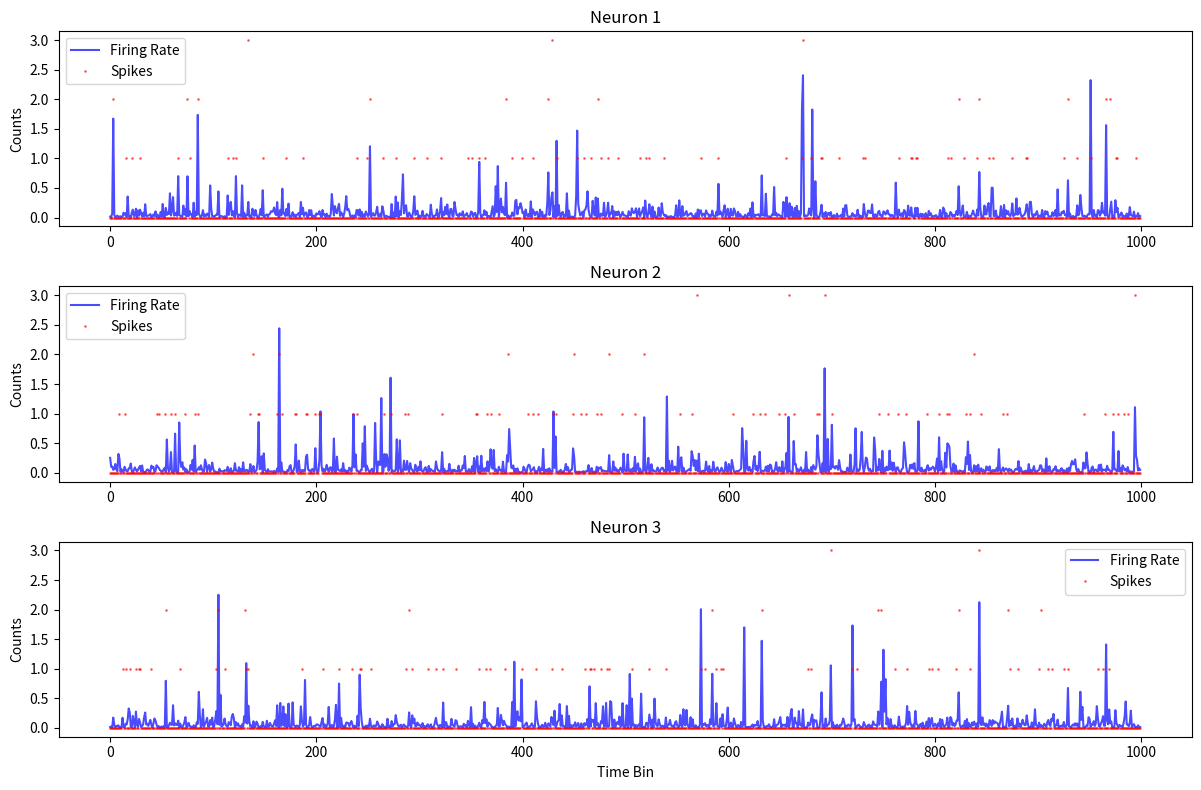

The matplotlib source for this figure:
import numpy as np
import warnings
from scipy.linalg import lstsq
import matplotlib.pyplot as plt


def computeFiringRate(x, C, b):
    """Compute the firing rate of a log-linear Poisson neuron model"""
    return np.exp(x @ C + b)


def updateBiasToMatchTargetFiringRate(
    currentRatePerBin, currentBias, targetRatePerBin=0.05
):
    # easy to find the bias to compensate for the change in firing rate due to changing C
    assert currentBias.size == currentRatePerBin.size
    return currentBias + np.log(targetRatePerBin / currentRatePerBin)


def scaleCforTargetSNR(latentTraj, C, b, targetRatePerBin, targetSNR, SNR_method):
    maxGain = 1.0
    for _ in range(20):
        SNR, _ = SNR_method(latentTraj, C * maxGain, b, targetRatePerBin)
        if SNR > targetSNR:
            break
        else:
            maxGain = maxGain * 1.5

    minGain = 0.5
    for _ in range(20):
        SNR, _ = SNR_method(latentTraj, C * minGain, b, targetRatePerBin)
        if SNR > targetSNR:
            minGain = minGain * 0.5
        else:
            break

    #  start the bisection search for the target SNR
    for _ in range(40):
        gain = (maxGain + minGain) / 2
        SNR, _ = SNR_method(latentTraj, C * gain, b, targetRatePerBin)
        if SNR > targetSNR:
            maxGain = gain
        elif SNR <= targetSNR:
            minGain = gain

    SNR, b = SNR_method(latentTraj, C * gain, b, targetRatePerBin)

    if (SNR - targetSNR) > 0.1 * np.abs(targetSNR):
        print(
            f"Warning: SNR reached is way greater than the target SNR {targetSNR}. SNR =",
            SNR,
        )
    if (SNR - targetSNR) < -0.1 * np.abs(targetSNR):
        print(
            f"Warning: SNR reached is less than the target SNR {targetSNR}. SNR =", SNR
        )

    return (C * gain), b, SNR


def compute_mutual_coherence(C):
    C_normalized = C / np.linalg.norm(C, axis=0)
    CC = C_normalized.T @ C_normalized

    return np.max(np.abs(CC - np.diag(np.diag(CC))))


def euclidean_proj_l1ball(v, s=1):
    """Compute the Euclidean projection on a L1-ball

    Solves the optimisation problem (using the algorithm from [1]):

        min_w 0.5 * || w - v ||_2^2 , s.t. || w ||_1 <= s

    Parameters
    ----------
    v: (n,) numpy array,
       n-dimensional vector to project

    s: int, optional, default: 1,
       radius of the L1-ball

    Returns
    -------
    w: (n,) numpy array,
       Euclidean projection of v on the L1-ball of radius s

    Notes
    -----
    Solves the problem by a reduction to the positive simplex case

    See also
    --------
    euclidean_proj_simplex
    """
    assert s > 0, "Radius s must be strictly positive (%d <= 0)" % s
    (n,) = v.shape  # will raise ValueError if v is not 1-D
    # compute the vector of absolute values
    u = np.abs(v)
    # check if v is already a solution
    if u.sum() <= s:
        # L1-norm is <= s
        return v
    # v is not already a solution: optimum lies on the boundary (norm == s)
    # project *u* on the simplex
    w = euclidean_proj_simplex(u, s=s)
    # compute the solution to the original problem on v
    w *= np.sign(v)
    return w


def euclidean_proj_simplex(v, s=1):
    """Compute the Euclidean projection on a positive simplex

    Solves the optimisation problem (using the algorithm from [1]):

        min_w 0.5 * || w - v ||_2^2 , s.t. \sum_i w_i = s, w_i >= 0

    Parameters
    ----------
    v: (n,) numpy array,
       n-dimensional vector to project

    s: int, optional, default: 1,
       radius of the simplex

    Returns
    -------
    w: (n,) numpy array,
       Euclidean projection of v on the simplex

    Notes
    -----
    The complexity of this algorithm is in O(n log(n)) as it involves sorting v.
    Better alternatives exist for high-dimensional sparse vectors (cf. [1])
    However, this implementation still easily scales to millions of dimensions.

    References
    ----------
    [1] Efficient Projections onto the .1-Ball for Learning in High Dimensions
        John Duchi, Shai Shalev-Shwartz, Yoram Singer, and Tushar Chandra.
        International Conference on Machine Learning (ICML 2008)
        http://www.cs.berkeley.edu/~jduchi/projects/DuchiSiShCh08.pdf
    """
    assert s > 0, "Radius s must be strictly positive (%d <= 0)" % s
    (n,) = v.shape  # will raise ValueError if v is not 1-D
    # check if we are already on the simplex
    if v.sum() == s and np.alltrue(v >= 0):
        # best projection: itself!
        return v
    # get the array of cumulative sums of a sorted (decreasing) copy of v
    u = np.sort(v)[::-1]
    cssv = np.cumsum(u)
    # get the number of > 0 components of the optimal solution
    rho = np.nonzero(u * np.arange(1, n + 1) > (cssv - s))[0][-1]
    # compute the Lagrange multiplier associated to the simplex constraint
    theta = (cssv[rho] - s) / (rho + 1.0)
    # compute the projection by thresholding v using theta
    w = (v - theta).clip(min=0)
    return w


def compute_SNR(latentTraj, C, b, targetRatePerBin):
    # note that the latentTraj is assumed to be of variance 1
    firing_rates = computeFiringRate(latentTraj, C, b)
    b = updateBiasToMatchTargetFiringRate(
        np.mean(firing_rates, axis=0), b, targetRatePerBin=targetRatePerBin
    )
    firing_rates = computeFiringRate(latentTraj, C, b)

    # U2E2 = _C_to_U2E2(C.T)
    # SNR = -10 * np.log10(np.mean(firing_rates**-1 @ U2E2))

    SNR = 0
    for i, firing_rate in enumerate(firing_rates):
        SNR += np.trace(np.linalg.inv(C @ np.diag(firing_rate) @ C.T))
    SNR = SNR / firing_rates.shape[0]
    SNR = 10 * np.log10(C.shape[0] / SNR)

    return SNR, b


def generate_random_loading_matrix(dLatent, dNeurons, pCoherence, pSparsity=0, C=None):
    # Constructing Low Mutual Coherence Matrix
    # via Direct Mutual Coherence Minimization (DMCM)
    # Lu, Canyi, Huan Li, and Zhouchen Lin. "Optimized projections for compressed sensing via direct mutual coherence minimization." Signal Processing 151 (2018): 45-55.
    if C is None:
        C = np.random.randn(dLatent, dNeurons)
        C = C * (np.random.rand(dLatent, dNeurons) > pSparsity)
        C /= np.linalg.norm(C, axis=0)

    T = 15
    K = 1000
    rho = 0.5
    eta = 1.1
    lbda = 0.9
    alpha = lbda * rho

    coh = compute_mutual_coherence(C)
    for _ in range(T):
        for _ in range(K):
            coh = compute_mutual_coherence(C)
            if coh < pCoherence:
                C /= np.linalg.norm(C, axis=0)
                return C

            VV = (C.T @ C - np.eye(dNeurons)) / rho
            v = euclidean_proj_l1ball(VV.flatten(), s=1)
            V = np.reshape(v, (dNeurons, dNeurons))

            MM = C - alpha * C @ (V + V.T)
            C = MM / np.linalg.norm(MM, axis=0)
        rho = rho / eta
        alpha = lbda * rho

    if coh >= pCoherence:
        warnings.warn(
            f"target Coherence {pCoherence} not reached, Current Coherence {coh}"
        )

    C /= np.linalg.norm(C, axis=0)
    return C


def generate_poisson_observations(
    latentTraj,
    C=None,
    dNeurons=100,
    targetRatePerBin=0.01,
    pCoherence=0.5,
    pSparsity=0.1,
    targetSNR=10.0,
    SNR_method=compute_SNR,
):
    """Automatically generates Poisson observations.

    Args:
        latentTraj: The latent trajectory.
        C: Optional loading matrix.
        dNeurons: Number of neurons.
        targetRatePerBin: Target firing rate per bin.
        pCoherence: Probability of coherence.
        pSparsity: Probability of sparsity.
        targetSNR: Target signal-to-noise ratio.
        SNR_method: Method to compute SNR.

    Returns:
        A tuple containing observations, C, b, firing_rates, and SNR.
    """
    assert pSparsity >= 0, "pSparsity must be between 0 and 1"
    assert pSparsity <= 1, "pSparsity must be between 0 and 1"
    assert dNeurons > 0, "dNeurons must be positive"
    assert targetRatePerBin > 0, "targetRatePerBin must be positive"
    if not np.all(np.isclose(np.std(latentTraj, axis=0), 1)):
        print("WARNING: latent trajectory must have unit variance. Normalizing...")
        latentTraj = latentTraj / np.std(latentTraj, axis=0)

    dLatent = latentTraj.shape[1]
    C = generate_random_loading_matrix(dLatent, dNeurons, pCoherence, pSparsity, C=C)

    b = 1.0 * np.random.rand(1, dNeurons) - np.log(targetRatePerBin)
    C, b, SNR = scaleCforTargetSNR(
        latentTraj, C, b, targetRatePerBin, targetSNR=targetSNR, SNR_method=SNR_method
    )
    firing_rates = computeFiringRate(latentTraj, C, b)

    observations = np.random.poisson(firing_rates)

    return observations, C, b, firing_rates, SNR


if __name__ == "__main__":
    # Example usage
    latentTraj = np.random.randn(1000, 10)
    observations, C, b, firing_rate_per_bin, SNR = generate_poisson_observations(
        latentTraj,
        C=None,
        dNeurons=100,
        targetRatePerBin=0.1,
        pCoherence=0.5,
        pSparsity=0.1,
        targetSNR=1.0,
        SNR_method=compute_SNR,
    )

    print("Generated observations shape:", observations.shape)
    print("C shape:", C.shape)
    print("b shape:", b.shape)
    print("Firing rate per bin shape:", firing_rate_per_bin.shape)
    print("SNR:", SNR)

    # Plot firing rates and observations for a few example neurons
    plt.figure(figsize=(12, 8))
    n_neurons_to_plot = 3
    time_points = np.arange(observations.shape[0])
    
    for i in range(n_neurons_to_plot):
        plt.subplot(n_neurons_to_plot, 1, i+1)
        plt.plot(time_points, firing_rate_per_bin[:, i], 'b-', label='Firing Rate', alpha=0.7)
        plt.plot(time_points, observations[:, i], 'r.', label='Spikes', markersize=2, alpha=0.5)
        plt.title(f'Neuron {i+1}')
        plt.ylabel('Counts')
        if i == n_neurons_to_plot - 1:
            plt.xlabel('Time Bin')
        plt.legend()
    
    plt.tight_layout()
    plt.show()